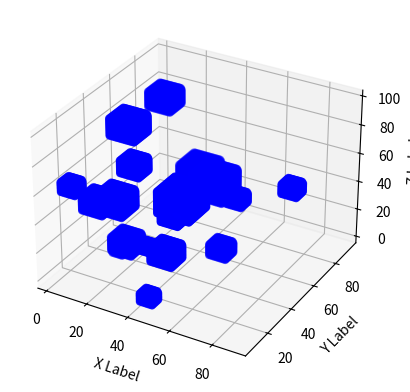

This figure's Python source:
from mpl_toolkits.mplot3d import Axes3D
import matplotlib.pyplot as plt
import numpy as np
import random as rd

resolucion=100

def obtenerCampo():
    return np.zeros((resolucion,resolucion,resolucion),dtype=int)

def mostrarCampo(campo3D,colorObstaculos):
    fig = plt.figure()
    ax = fig.add_subplot(111, projection='3d')

    puntos=np.where((campo3D==1))
    x = puntos[0]
    y = puntos[1]
    z = puntos[2]

    ax.scatter(x, y, z, c=colorObstaculos, marker='o')

    ax.set_xlabel('X Label')
    ax.set_ylabel('Y Label')
    ax.set_zlabel('Z Label')

    plt.show()

def insertarObstaculos(array3d,cantidad="MEDIO"):
    x,y,z=array3d.shape
    factor=10000
    if cantidad == "SATURADO":
        factor=1000
    elif cantidad == "SOBRESATURADO":
        factor=500

    nElementos=array3d.size//factor

    for i in range(nElementos):
        a=rd.randint(0,x-1)
        b=rd.randint(0,y-1)
        c=rd.randint(0,z-1)
        array3d[a][b][c]=1

def insertarObstaculosCumulos(array3d,cantidad="MEDIO"):
    x,y,z=array3d.shape
    factor=25
    if cantidad == "SATURADO":
        factor=50
    elif cantidad == "SOBRESATURADO":
        factor=100

    for i in range(factor):
        a = rd.randint(0, x - 1)
        b = rd.randint(0, y - 1)
        c = rd.randint(0, z - 1)
        crearCumulo(array3d,a,b,c)

def crearCumulo(array3d,x,y,z):
    factor=rd.randint(3,9)
    crecer(array3d,x,y,z,factor)

def crecer(array3d,x,y,z,valorCrecer):
    array3d[x][y][z]=1
    if valorCrecer>0:
        listaVecinos=buscarVecinos(array3d,[x,y,z])
        rd.shuffle(listaVecinos)
        for vecino in listaVecinos:
            valorCrecer = valorCrecer - 1
            crecer(array3d,vecino[0],vecino[1],vecino[2],valorCrecer)

def buscarVecinos2(campo3D, punto):

    limitX, limitY, limitZ = campo3D.shape
    lista = []

    posZ = punto[2] -1
    for z in range(3):

        posX = punto[0] - 1
        for x in range(3):

            posY = punto[1] - 1
            for y in range(3):

                excesoX = 0 <= x < limitX
                excesoY = 0 <= x < limitX
                excesoZ = 0 <= z < limitZ
                noIgual = posX != punto[0] and posY != punto[1] and posZ != punto[2]
                if excesoX and excesoY and excesoZ and noIgual:
                    puntoNuevo = [posX, posY, posZ]
                    lista.append(puntoNuevo)
                posY += 1
            posX += 1
        posZ += 1
    return lista

def buscarVecinos(array3D,punto):
    vecinos=[]
    X,Y,Z=array3D.shape

    for i in range(len(punto)):
        puntoMas=punto.copy()
        puntoMenos =punto.copy()
        puntoMas[i]=punto[i]+1
        puntoMenos[i]=punto[i]-1

        x, y, z = puntoMas
        x1, y1, z1 = puntoMenos
        if 0<x < X and 0<y<Y and 0<z <Z:
            vecinos.append(tuple(puntoMas))
        if 0 < x1 < X and 0 < y1 < Y and 0 < z1 < Z:
            vecinos.append(tuple(puntoMenos))
    return vecinos

def insertarObstaculosCubos(array3d,cantidad="MEDIO"):
    x,y,z=array3d.shape
    factor=12
    if cantidad == "SATURADO":
        factor=25
    elif cantidad == "SOBRESATURADO":
        factor=50

    for i in range(factor):
        a = rd.randint(0, x - 1)
        b = rd.randint(0, y - 1)
        c = rd.randint(0, z - 1)
        crearCubo(array3d,a,b,c)

def crearCubo(array3d,x,y,z):
    factor = rd.randint(5, 15)
    crecerCubo(array3d,x,y,z,factor)

def crecerCubo(array3d,x,y,z,valorCrecer):

    X,Y,Z=array3d.shape
    if x+valorCrecer<X and y+valorCrecer<Y and z+valorCrecer<Z :
        for i in range(x,x+valorCrecer):
            for j in range(y,y+valorCrecer):
                array3d[i][j][z] = 1
                array3d[i][j][z+valorCrecer] = 1

        for i in range(x,x+valorCrecer):
            for k in range(z,z+valorCrecer):
                array3d[i][y][k] = 1
                array3d[i][y+valorCrecer][k] = 1

        for j in range(y,y+valorCrecer):
            for k in range(z,z+valorCrecer):
                array3d[x][j][k] = 1
                array3d[x+valorCrecer][j][k] = 1

def productoPunto(pI, pD):

    result = 0
    ind = 0
    while ind < 3:
        result += pI[ind]*pD[ind]
        ind+=1

    return result

def vectorizar(puntoAnterio, puntoActual, puntoPrueba):

    arrAnt = np.array(puntoAnterio)
    arrAct = np.array(puntoActual)
    arrPrue = np.array(puntoPrueba)

    return [arrAct-arrAnt, arrPrue-arrAct]

def calcularDistancia(puntoInicio:list, puntoDestino:list):

    result:float = 0.0
    for ind in range(3):
        result += (puntoInicio[ind]-puntoDestino[ind])**2

    return result

def calcularRuta(campo3D, puntoInicio:list, puntoFin:list):

    puntoAnt:list = puntoInicio
    puntoActual:list = puntoInicio

    ruta:list = []
    while puntoActual != puntoFin:

        ruta.append(puntoActual)
        puntosVecinos: list = buscarVecinos2(campo3D, puntoActual)

        listaPuntos = list()
        print("Ruta pracial -> " +str(ruta))
        print("Vecinos", str(puntosVecinos))

        for puntoPrueba in puntosVecinos:

            if puntoPrueba != puntoFin:
                vectores: list = vectorizar(puntoAnt, puntoActual, puntoPrueba)
                pUno: list = vectores[0]
                pDos: list = vectores[1]
                avance: bool = productoPunto(pUno, pDos) >= 0
                disponble: bool = campo3D[puntoPrueba[0], puntoPrueba[1], puntoPrueba[2]] == 0
                if avance and disponble:
                    print("Agregue -> " + str(puntoPrueba))
                    distancia = calcularDistancia(puntoPrueba, puntoFin)
                    tupla: tuple = (distancia, puntoPrueba)
                    if tupla not in listaPuntos: listaPuntos.append(tupla)
            else:
                listaPuntos.append(tuple(0,puntoFin))

        listaPuntos.sort(key=lambda tup: tup[0], reverse=True)
        print("Tuplas -> " + str(listaPuntos))
        print("Ordene")
        puntoMasCercano: list = list(listaPuntos.pop()[1])

        if puntoMasCercano == puntoFin:
            ruta.append(puntoFin)
            break
        else:
            puntoAnt = puntoActual
            puntoActual = puntoMasCercano

    return ruta


campo=obtenerCampo()
#insertarObstaculos(campo,"SATURADO")
#mostrarCampo(campo,"r")
#campo=obtenerCampo()
#insertarObstaculosCumulos(campo,"SATURADO")
#mostrarCampo(campo,"g")
#campo=obtenerCampo()
insertarObstaculosCubos(campo,"SATURADO")
mostrarCampo(campo,"b")

#ruta = calcularRuta(campo, [1,1,1], [5,5,4])
#print(ruta)



